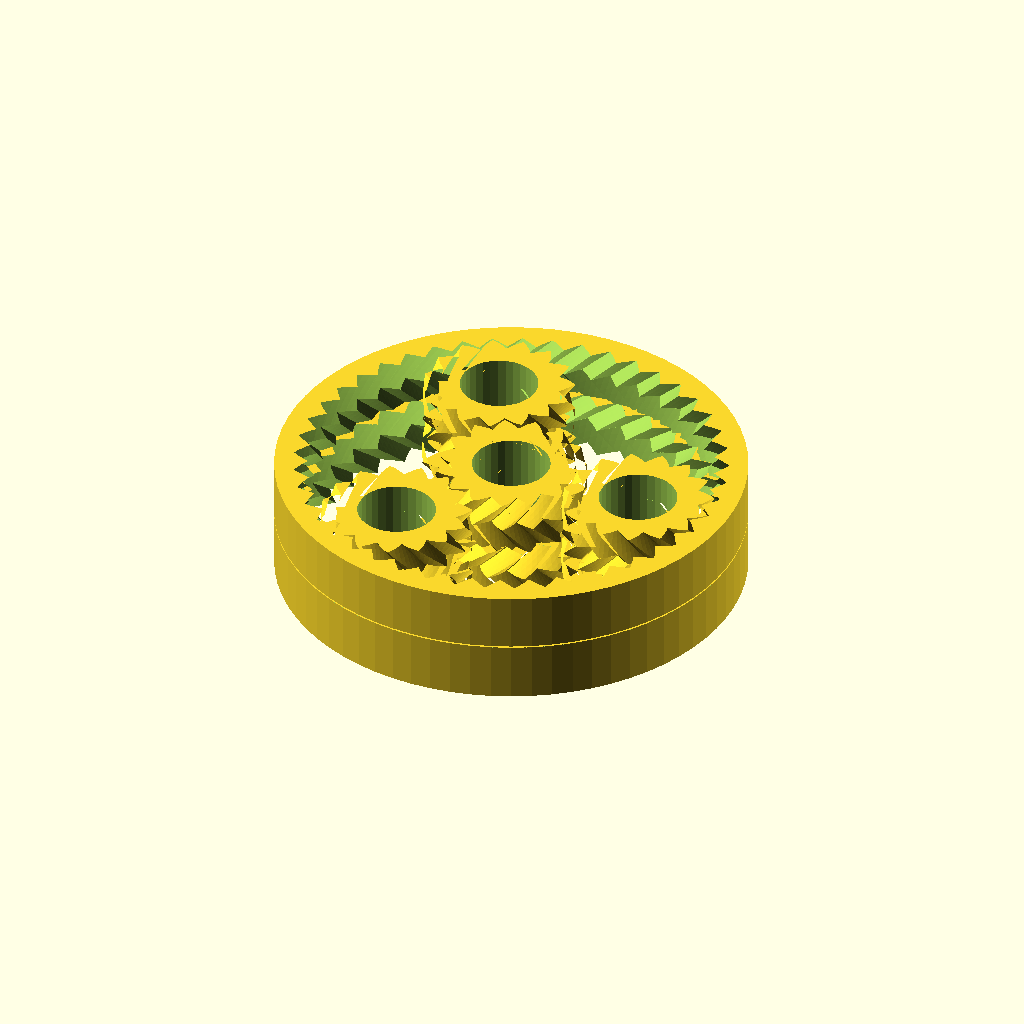
Cell 1: the model at its default parameters.
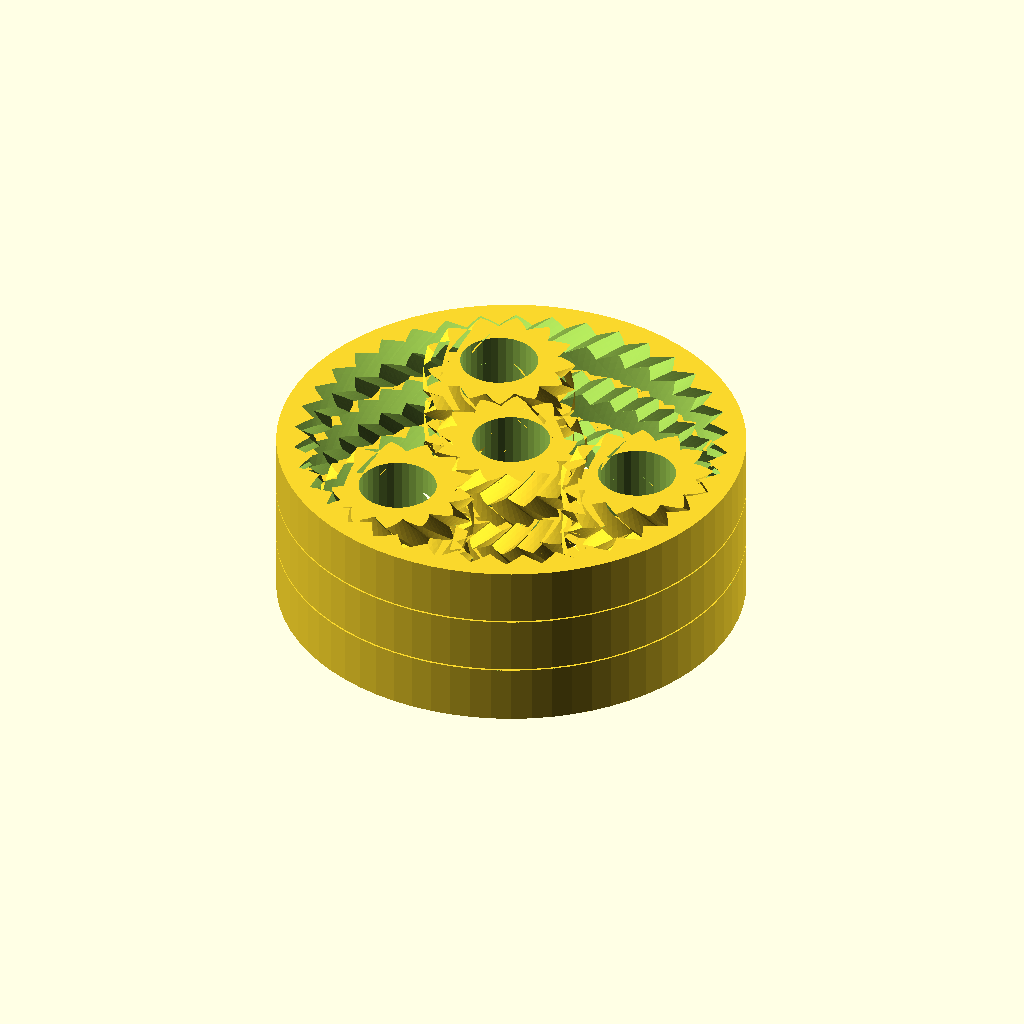
Cell 2: the same model with modules = 3.
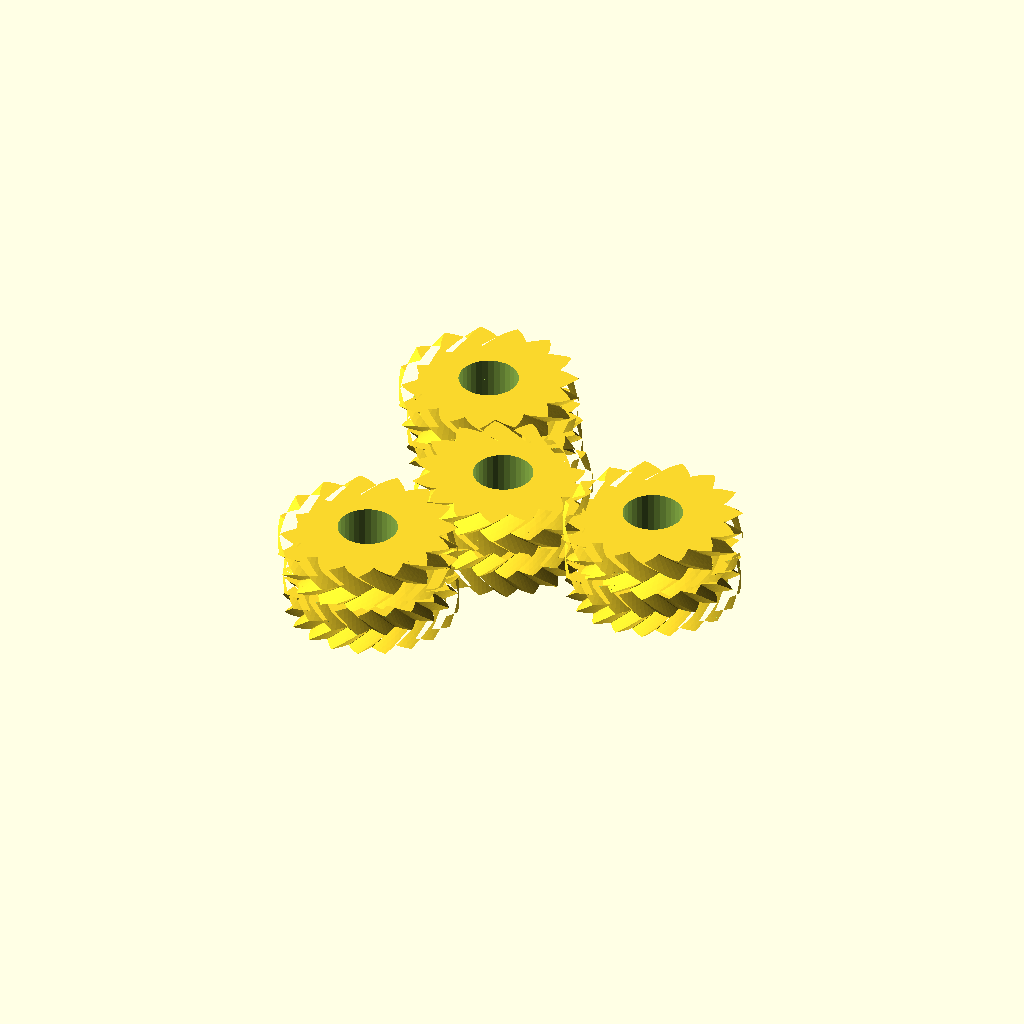
Cell 3: the same model with planet_t = 20.
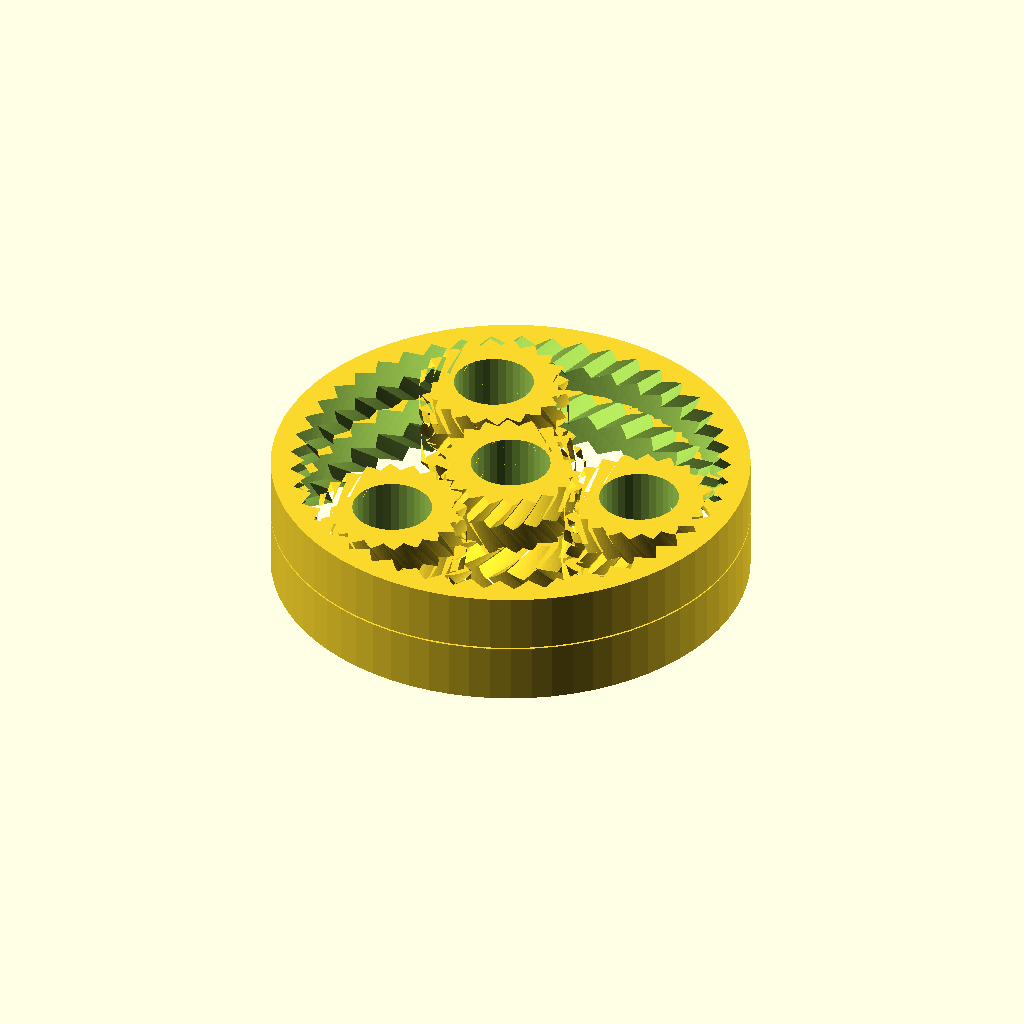
Cell 4 — planet_t2 set to 20, the other parameters unchanged.
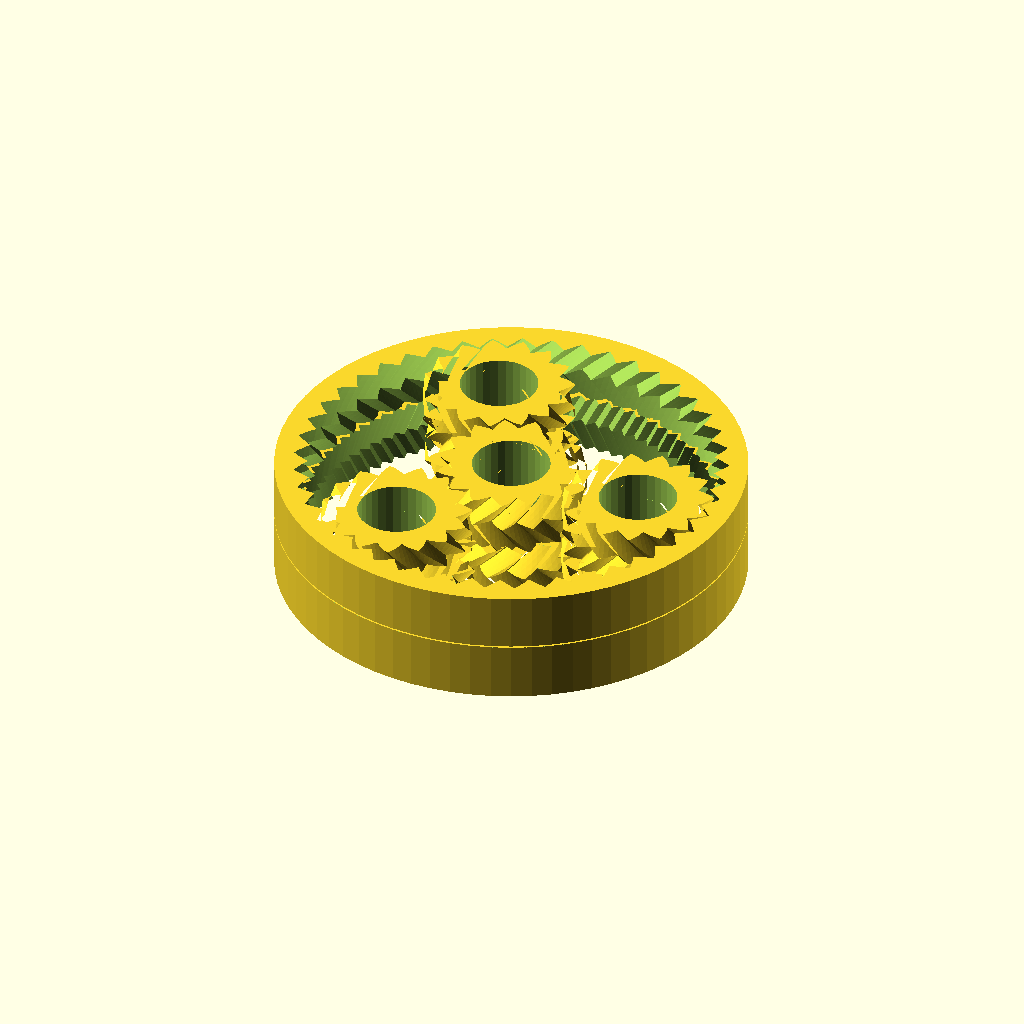
Cell 5: ring_t1 = 90 (everything else at default).
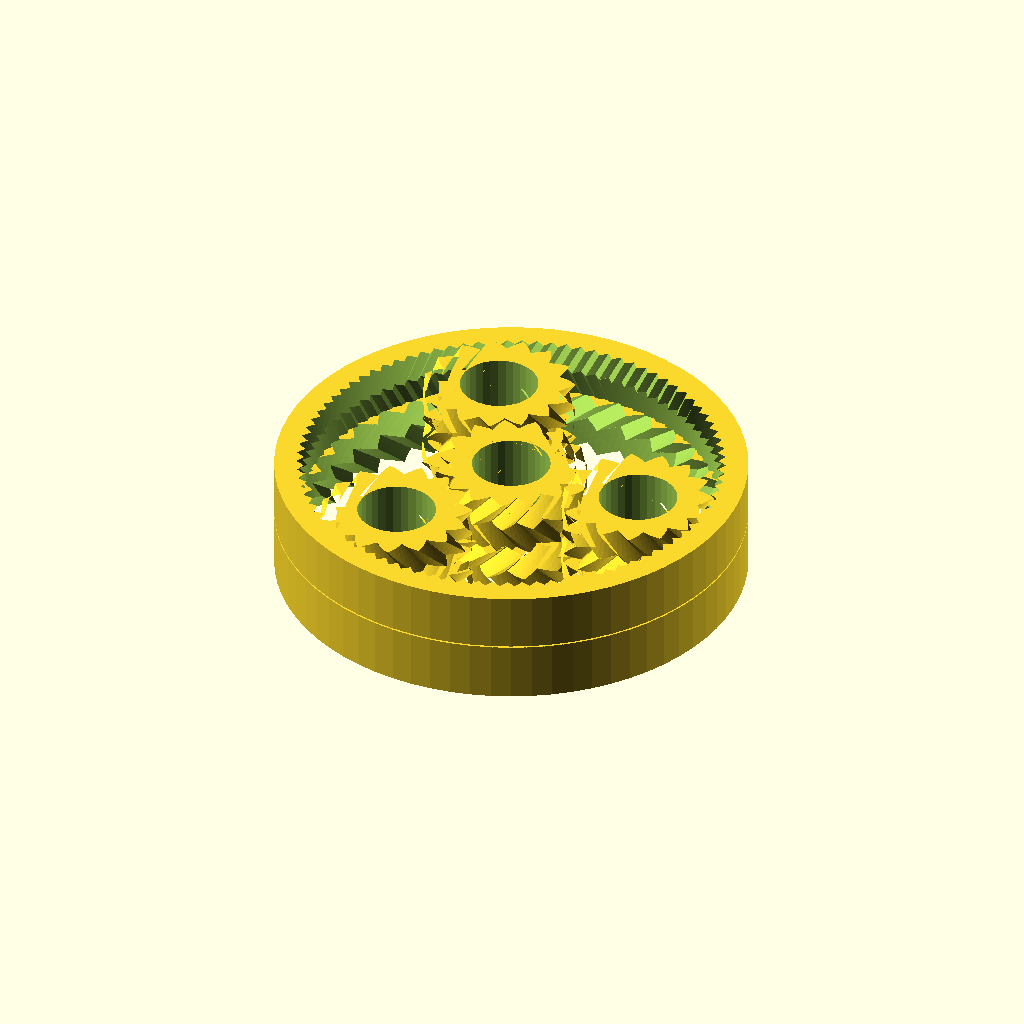
Cell 6: the same model with ring_t2 = 90.
The same orthographic view direction (rotation 55°, 0°, 25°; colour scheme Cornfield) for every cell, with the view re-fitted per cell, so scale and position can differ between cells.
OpenSCAD source file inputs/thingiverse/files/thing-3511382/files/Compound10.scad:
// OpenSCAD Compound Planetary System
// (c) 2019, tmackay
//
// Licensed under a Creative Commons Attribution-ShareAlike 4.0 International (CC BY-SA 4.0) license, http://creativecommons.org/licenses/by-sa/4.0.
//include <MCAD/involute_gears.scad> 

// Modules, planetary layers
modules = 2; //[2:1:3]
// Height of planetary layers (drive stage)
gear_h = 7.5;
// Height of planetary layers (output stage)
gear_h2 = 7.5;
// Circular pitch: Length of the arc from one tooth to the next
cp = 245;
// Number of teeth in inner planet gears
planet_t = 13; //[10:1:20]
planet_t2 = 15; //[10:1:20]
// Number of teeth in ring gears
ring_t1 = 38; //[30:1:90]
ring_t2 = 45; //[30:1:90]
// Sun gear multiplier
sgm = 1; //[1:1:5]
// Shaft diameter
shaft_d = 10;
// secondary shafts (for larger sun gears)
shafts = 6;
// Outer diameter
outer_d = 60;
// Outer teeth
outer_t = 0;
// Width of outer teeth
outer_w=3;
// Wall thickness
wall = 0;
// Slot width
slot_w = 0;
// Slot length
slot_l = 0;
// Number of planet gears in inner circle
planets = 3; //[3:1:21]
// number of teeth to twist across
nTwist=1;
// Gear depth ratio
depth_ratio=1;
// Gear clearance
tol=0.2;
// pressure angle
P=45; //[30:60]
// Curve resolution settings, minimum angle
$fa = 5;
// Curve resolution settings, minimum size
$fs = 1;
// Layer height (for ring horizontal split)
layer_h = 0.2;

// For fused sun gears, we require them to be a multiple of the planet teeth
drive_t = planet_t*sgm;
drive_t2 = planet_t2*sgm;

if ((drive_t+ring_t1)%planets)
{
    echo(str("Warning: For even spacing, planets must divide ", drive_t+ring_t1));
}
if ((drive_t2+ring_t2)%planets)
{
    echo(str("Warning: For even spacing (2), planets must divide ", drive_t2+ring_t2));
}

if (drive_t + 2*planet_t != ring_t1) {
    echo(str("Teeth fewer than ideal (ring1): ", drive_t+2*planet_t-ring_t1));
}
if (drive_t2 + 2*planet_t2 != ring_t2) {
    echo(str("Teeth fewer than ideal (ring2): ", drive_t2+2*planet_t2-ring_t2));
}

// Planetary gear ratio for fixed ring: 1:1+R/S
echo(str("Gear ratio of first planetary stage: 1:", 1+ring_t1/drive_t)); // eg. 1:3.1818...

// (Planet/Ring interaction: Nr*wr-Np*wp=(Nr-Np)*wc)
// one revolution of carrier (wc=1) turns planets on their axis
// wp = (Np-Nr)/Np = eg. (10-31)/10=-2.1 turns
// Secondary Planet/Ring interaction
// wr = ((Nr-Np)+Np*wp)/Nr = eg. ((34-11)-11*2.1)/34 = 1/340
// or Nr2/((Nr2-Np2)+Np2*(Np1-Nr1)/Np1)
echo(str("Gear ratio of planet/ring stage: 1:", abs(ring_t2/((ring_t2-planet_t2)+planet_t2*(planet_t-ring_t1)/planet_t)))); // eg. 3.8181..

// Final gear ratio is product of above, eg. 1:1298.18..
echo(str("Input/Output gear ratio: 1:",abs((1+ring_t1/drive_t)*ring_t2/((ring_t2-planet_t2)+planet_t2*(planet_t-ring_t1)/planet_t))));

// what ring should be for teeth to mesh without additional scaling
ring_t1_n = drive_t+2*planet_t; 
ring_t2_n = drive_t2+2*planet_t2;

// Coincident planet offsets
cp2=(drive_t+planet_t)*cp/(drive_t2+planet_t2);

// Tolerances for geometry connections.
AT=0.02;
ST=AT*2;
TT=AT/2;

helix_angle=atan(PI*nTwist*cp/90/gear_h);
helix_angle2=atan(PI*nTwist*cp2/90/gear_h);

// center gears
rotate([0,0,180/drive_t*(1-planet_t%2)])
    drivegear(t1=drive_t,bore=shaft_d,rot=180/drive_t*(1-planet_t%2));
translate([0,0,gear_h-TT])intersection(){
    rotate([0,0,180/drive_t2*(1-planet_t2%2)])
        drivegear(t1=drive_t2,bore=shaft_d,cp=cp2,helix_angle=helix_angle2,gear_h=gear_h2,rot=180/drive_t2*(1-planet_t2%2));
    rotate([0,0,180/drive_t*(1-planet_t%2)])
        linear_extrude(height=gear_h2,scale=1+gear_h2/(drive_t*cp/360)*sqrt(3),slices=1)
            gear2D(drive_t,cp*PI/180,P,depth_ratio,tol);
}
if(modules==3)translate([0,0,gear_h+gear_h2-AT])intersection(){
    rotate([0,0,180/drive_t*(1-planet_t%2)])
        drivegear(t1=drive_t,bore=shaft_d,rot=180/drive_t*(1-planet_t%2));
    rotate([0,0,180/drive_t2*(1-planet_t2%2)])
        linear_extrude(height=gear_h,scale=1+gear_h/(drive_t2*cp2/360)*sqrt(3),slices=1)
            gear2D(drive_t2,cp2*PI/180,P,depth_ratio,tol);
}

// planets
planets(t1=planet_t, t2=drive_t,offset=(drive_t+planet_t)*cp/360,n=planets,t=ring_t1+drive_t)
    planetgear(t1 = planet_t, bore=shaft_d);

translate([0,0,gear_h-TT])
    planets(t1=planet_t2, t2=drive_t2,offset=(drive_t2+planet_t2)*cp2/360,n=planets,t=ring_t2+drive_t2)
        intersection(){
            planetgear(t1 = planet_t2, bore=shaft_d,cp=cp2,helix_angle=helix_angle2,gear_h=gear_h2);
            linear_extrude(height=gear_h2,scale=1+gear_h2/(planet_t*cp/360)*sqrt(3),slices=1)
                    gear2D(planet_t,cp*PI/180,P,depth_ratio,tol);
        }
if(modules==3)translate([0,0,gear_h+gear_h2-AT])
    planets(t1=planet_t, t2=drive_t,offset=(drive_t+planet_t)*cp/360,n=planets,t=ring_t1+drive_t)
        intersection(){
            planetgear(t1 = planet_t, bore=shaft_d);
            linear_extrude(height=gear_h,scale=1+gear_h/(planet_t2*cp2/360)*sqrt(3),slices=1)
                    gear2D(planet_t2,cp2*PI/180,P,depth_ratio,tol);
        }

// rings
s1=ring_t1_n/ring_t1;
s2=ring_t2_n/ring_t2;
ha1=atan(PI*nTwist*s1*cp/90/gear_h); // not sure about this, seems close enough.
ha2=atan(PI*nTwist*s2*cp2/90/gear_h);
gearcase(t1=ring_t1,bore=outer_d/2,cp=s1*cp,helix_angle=ha1);
translate([0,0,gear_h-TT])
    difference(){
        gearcase(t1=ring_t2,bore=outer_d/2,cp=s2*cp2,helix_angle=ha2,gear_h=gear_h2);
        linear_extrude(height=(ring_t1*s1*cp/360)/sqrt(3),scale=0,slices=1)
            hull()gear2D(ring_t1,s1*cp*PI/180,P,depth_ratio,-tol);
        translate([-outer_d,-outer_d,-TT])cube([2*outer_d,2*outer_d,layer_h+AT]);
    }
if(modules==3)translate([0,0,gear_h+gear_h2-AT])
    difference(){
        gearcase(t1=ring_t1,bore=outer_d/2,cp=s1*cp,helix_angle=ha1);
        linear_extrude(height=(ring_t2*s2*cp2/360)/sqrt(3),scale=0,slices=1)
            hull()gear2D(ring_t2,s2*cp2*PI/180,P,depth_ratio,-tol);
        translate([-outer_d,-outer_d,-TT])cube([2*outer_d,2*outer_d,layer_h+AT]);
    }

// Drive gear with slot
module drivegear(t1=13,reverse=false,bore=2*cos(P)*13*cp/360-wall,rot=0)
{
    planetgear(t1,!reverse,bore,cp=cp,helix_angle=helix_angle,gear_h=gear_h,rot=rot);
}

// reversible herringbone gear with bore hole
module planetgear(t1=13,reverse=false,bore=0,rot=0)
{
    difference()
    {
        translate([0,0,gear_h/2])
        if (reverse) {
            mirror([0,1,0])
                herringbone(t1,PI*cp/180,P,depth_ratio,tol,helix_angle,gear_h);
        } else {
            herringbone(t1,PI*cp/180,P,depth_ratio,tol,helix_angle,gear_h);
        }
        
        translate([0,0,-TT]){
            rotate([0,0,-rot])
                cylinder(d=bore, h=2*gear_h+AT);
            // Extra speed holes, for strength
            if(bore>0 && bore/4+(t1-2*tan(P))*cp/720>bore)
                for(i = [0:360/shafts:360-360/shafts])rotate([0,0,i-rot])
                    translate([bore/4+(t1-2*tan(P))*cp/720,0,-AT])
                        cylinder(d=bore,h=2*gear_h+AT);
        }
    }
}

// Space out planet gears approximately equally
module planets()
{
    for(i = [0:n-1])
    rotate([0,0,round(i*t/n)*360/t])
        translate([offset,0,0]) rotate([0,0,round(i*t/n)*360/t*t2/t1])
            children();
}

module gearcase(t1=13,teethtwist=1,bore=18*cp/360)
{
    difference() {
        cylinder(r=bore,h=gear_h);
        translate([0,0,-TT])planetgear(t1=t1,gear_h=gear_h+AT,tol=-tol,helix_angle=helix_angle,cp=cp,depth_ratio=depth_ratio,P=P);
	}
            // outer notches
        if(outer_t>0)for(i = [0:360/outer_t:360-360/outer_t])rotate([0,0,i])
            translate([outer_d/2,0,-AT])rotate([0,0,45])
                cylinder(d=outer_w,h=gear_h+AT,$fn=4);

}

// Herringbone gear code, taken from:
// Planetary gear bearing (customizable)
// https://www.thingiverse.com/thing:138222
// Captive Planetary Gear Set: parametric. by terrym is licensed under the Creative Commons - Attribution - Share Alike license.
module herringbone(
	number_of_teeth=15,
	circular_pitch=10,
	pressure_angle=28,
	depth_ratio=1,
	clearance=0,
	helix_angle=0,
	gear_thickness=5){
union(){
    translate([0,0,-TT])
	gear(number_of_teeth,
		circular_pitch,
		pressure_angle,
		depth_ratio,
		clearance,
		helix_angle,
		gear_thickness/2+TT);
	mirror([0,0,1]) translate([0,0,-TT])
		gear(number_of_teeth,
			circular_pitch,
			pressure_angle,
			depth_ratio,
			clearance,
			helix_angle,
			gear_thickness/2+TT);
}}

module gear (
	number_of_teeth=15,
	circular_pitch=10,
	pressure_angle=28,
	depth_ratio=1,
	clearance=0,
	helix_angle=0,
	gear_thickness=5,
	flat=false){
pitch_radius = number_of_teeth*circular_pitch/(2*PI);
twist=tan(helix_angle)*gear_thickness/pitch_radius*180/PI;

flat_extrude(h=gear_thickness,twist=twist,flat=flat)
	gear2D (
		number_of_teeth,
		circular_pitch,
		pressure_angle,
		depth_ratio,
		clearance);
}

module flat_extrude(h,twist,flat){
	if(flat==false)
		linear_extrude(height=h,twist=twist,slices=6)children(0);
	else
		children(0);
}

module gear2D (
	number_of_teeth,
	circular_pitch,
	pressure_angle,
	depth_ratio,
	clearance){
pitch_radius = number_of_teeth*circular_pitch/(2*PI);
base_radius = pitch_radius*cos(pressure_angle);
depth=circular_pitch/(2*tan(pressure_angle));
outer_radius = clearance<0 ? pitch_radius+depth/2-clearance : pitch_radius+depth/2;
root_radius1 = pitch_radius-depth/2-clearance/2;
root_radius = (clearance<0 && root_radius1<base_radius) ? base_radius : root_radius1;
backlash_angle = clearance/(pitch_radius*cos(pressure_angle)) * 180 / PI;
half_thick_angle = 90/number_of_teeth - backlash_angle/2;
pitch_point = involute (base_radius, involute_intersect_angle (base_radius, pitch_radius));
pitch_angle = atan2 (pitch_point[1], pitch_point[0]);
min_radius = max (base_radius,root_radius);

intersection(){
	rotate(90/number_of_teeth)
		circle($fn=number_of_teeth*3,r=pitch_radius+depth_ratio*circular_pitch/2-clearance/2);
	union(){
		rotate(90/number_of_teeth)
			circle($fn=number_of_teeth*2,r=max(root_radius,pitch_radius-depth_ratio*circular_pitch/2-clearance/2));
		for (i = [1:number_of_teeth])rotate(i*360/number_of_teeth){
			halftooth (
				pitch_angle,
				base_radius,
				min_radius,
				outer_radius,
				half_thick_angle);		
			mirror([0,1])halftooth (
				pitch_angle,
				base_radius,
				min_radius,
				outer_radius,
				half_thick_angle);
		}
	}
}}

module halftooth (
	pitch_angle,
	base_radius,
	min_radius,
	outer_radius,
	half_thick_angle){
index=[0,1,2,3,4,5];
start_angle = max(involute_intersect_angle (base_radius, min_radius)-5,0);
stop_angle = involute_intersect_angle (base_radius, outer_radius);
angle=index*(stop_angle-start_angle)/index[len(index)-1];
p=[[0,0], // The more of these the smoother the involute shape of the teeth.
	involute(base_radius,angle[0]+start_angle),
	involute(base_radius,angle[1]+start_angle),
	involute(base_radius,angle[2]+start_angle),
	involute(base_radius,angle[3]+start_angle),
	involute(base_radius,angle[4]+start_angle),
	involute(base_radius,angle[5]+start_angle)];

difference(){
	rotate(-pitch_angle-half_thick_angle)polygon(points=p);
	square(2*outer_radius);
}}

// Mathematical Functions
//===============

// Finds the angle of the involute about the base radius at the given distance (radius) from it's center.
//source: http://www.mathhelpforum.com/math-help/geometry/136011-circle-involute-solving-y-any-given-x.html

function involute_intersect_angle (base_radius, radius) = sqrt (pow (radius/base_radius, 2) - 1) * 180 / PI;

// Calculate the involute position for a given base radius and involute angle.

function involute (base_radius, involute_angle) =
[
	base_radius*(cos (involute_angle) + involute_angle*PI/180*sin (involute_angle)),
	base_radius*(sin (involute_angle) - involute_angle*PI/180*cos (involute_angle))
];
Customizer parameters (derived from the source; name, type, default, range or options):
modules: number, default 2, range 2 to 3, step 1
gear_h: number, default 7.5
gear_h2: number, default 7.5
cp: number, default 245
planet_t: number, default 13, range 10 to 20, step 1
planet_t2: number, default 15, range 10 to 20, step 1
ring_t1: number, default 38, range 30 to 90, step 1
ring_t2: number, default 45, range 30 to 90, step 1
sgm: number, default 1, range 1 to 5, step 1
shaft_d: number, default 10
shafts: number, default 6
outer_d: number, default 60
outer_t: number, default 0
outer_w: number, default 3
wall: number, default 0
slot_w: number, default 0
slot_l: number, default 0
planets: number, default 3, range 3 to 21, step 1
nTwist: number, default 1
depth_ratio: number, default 1
tol: number, default 0.2
P: number, default 45, range 30 to 60
layer_h: number, default 0.2
AT: number, default 0.02
